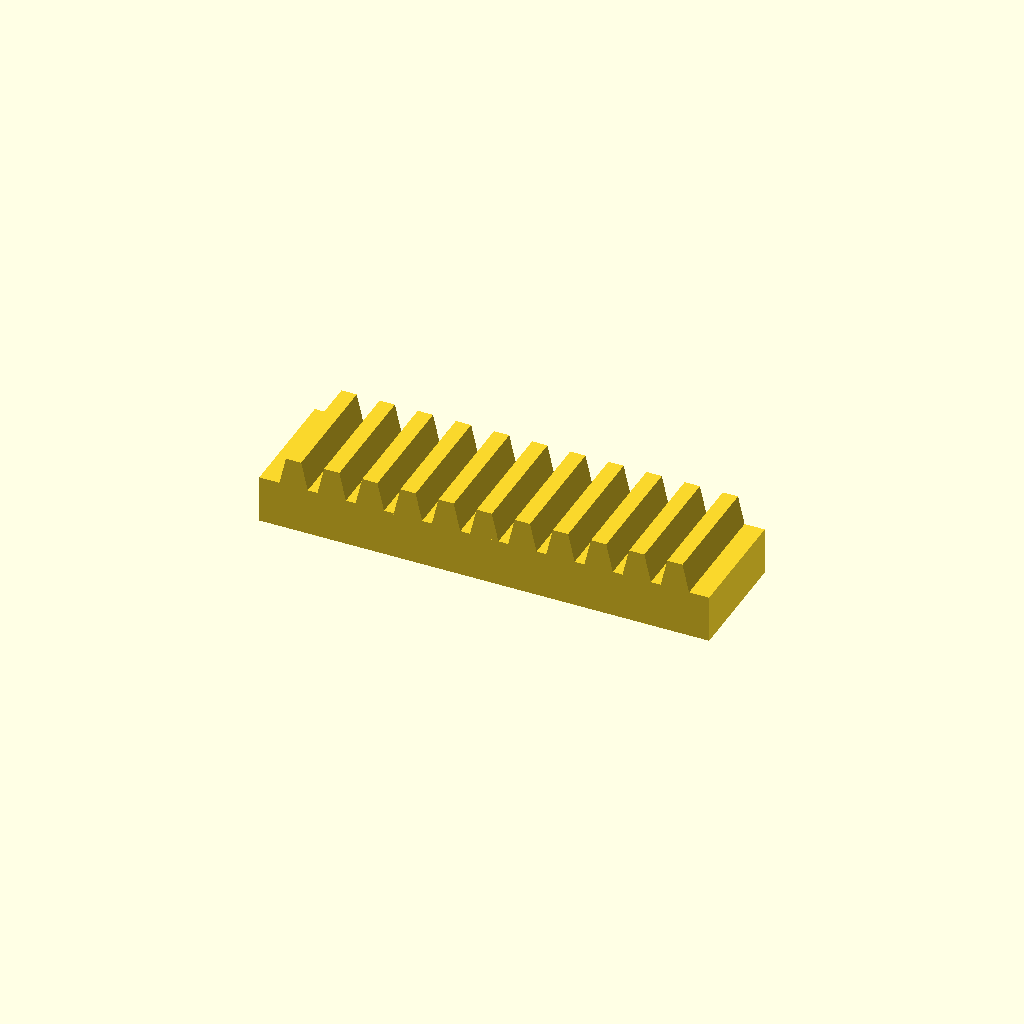
Cell 1 — every parameter at its default value.
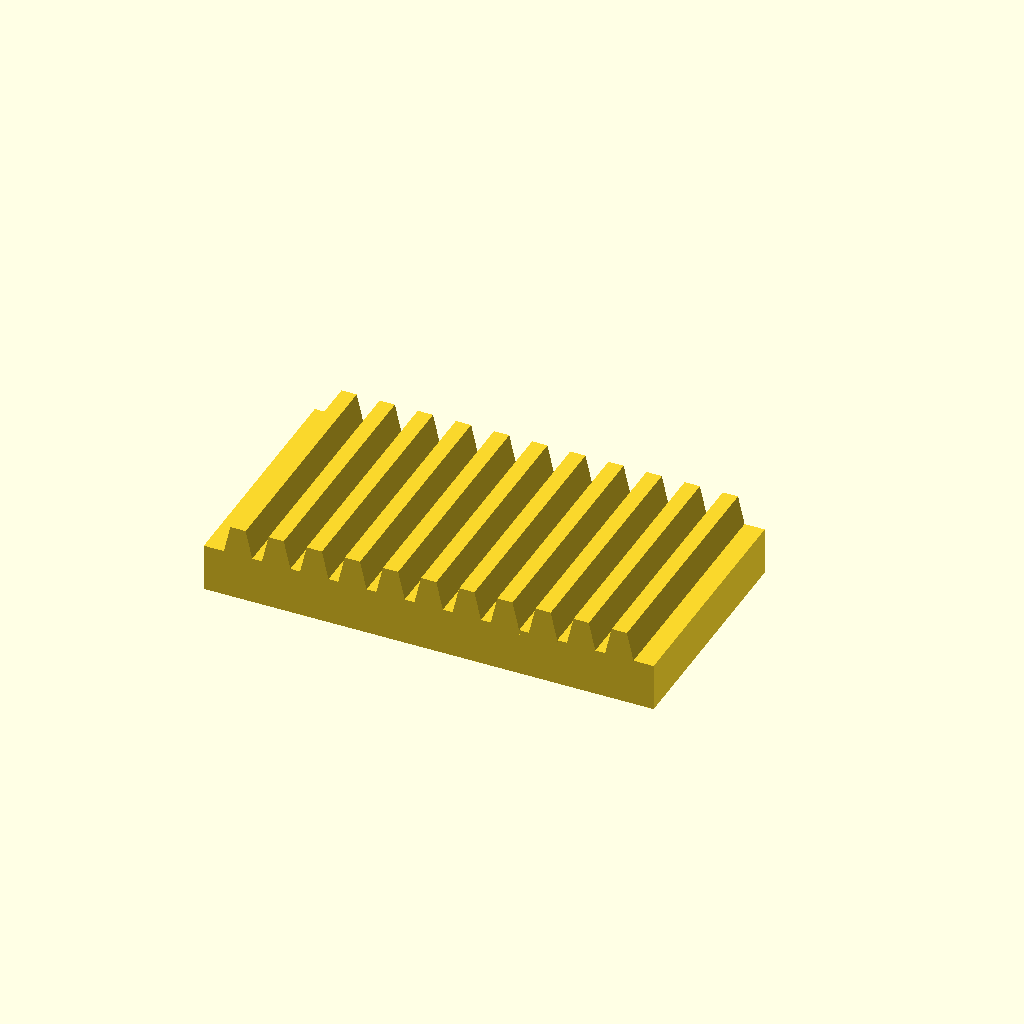
Cell 2 — bar_w set to 50, the other parameters unchanged.
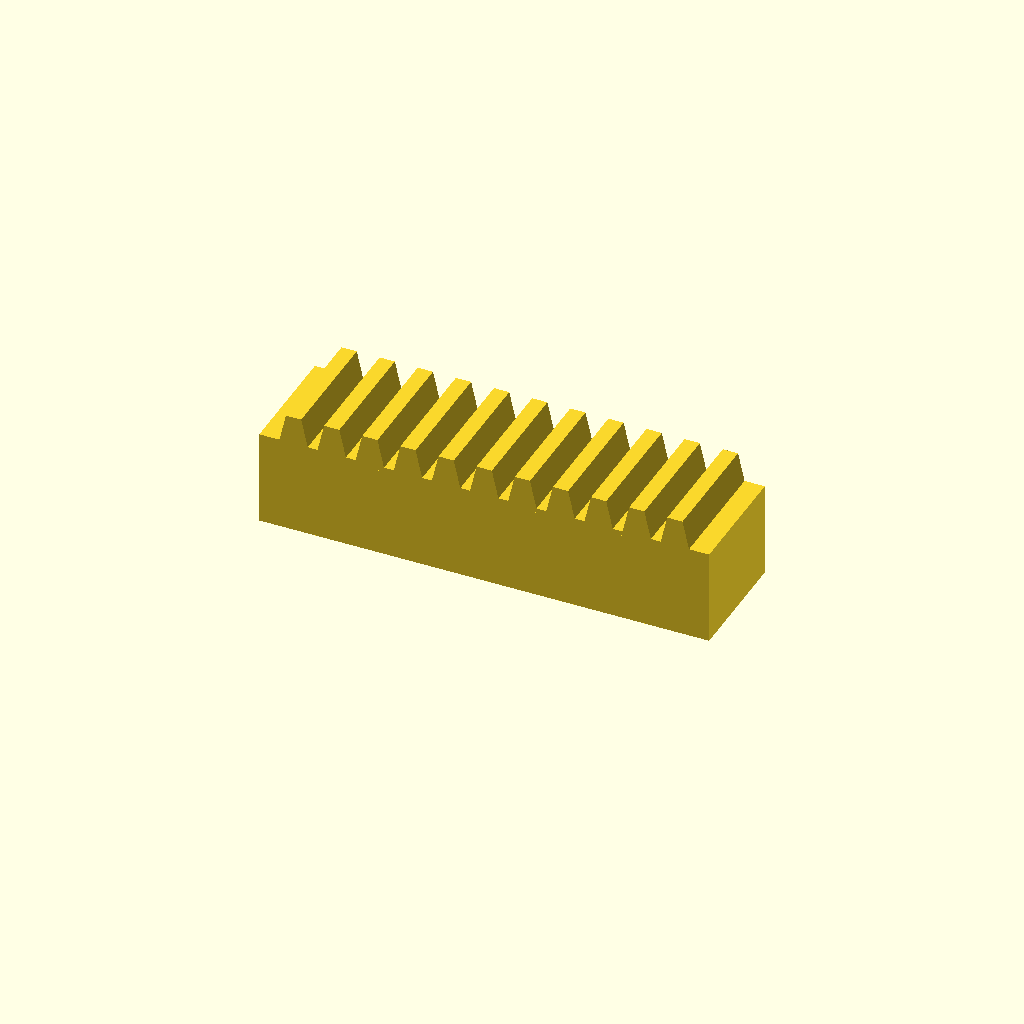
Cell 3 — bar_h set to 20, the other parameters unchanged.
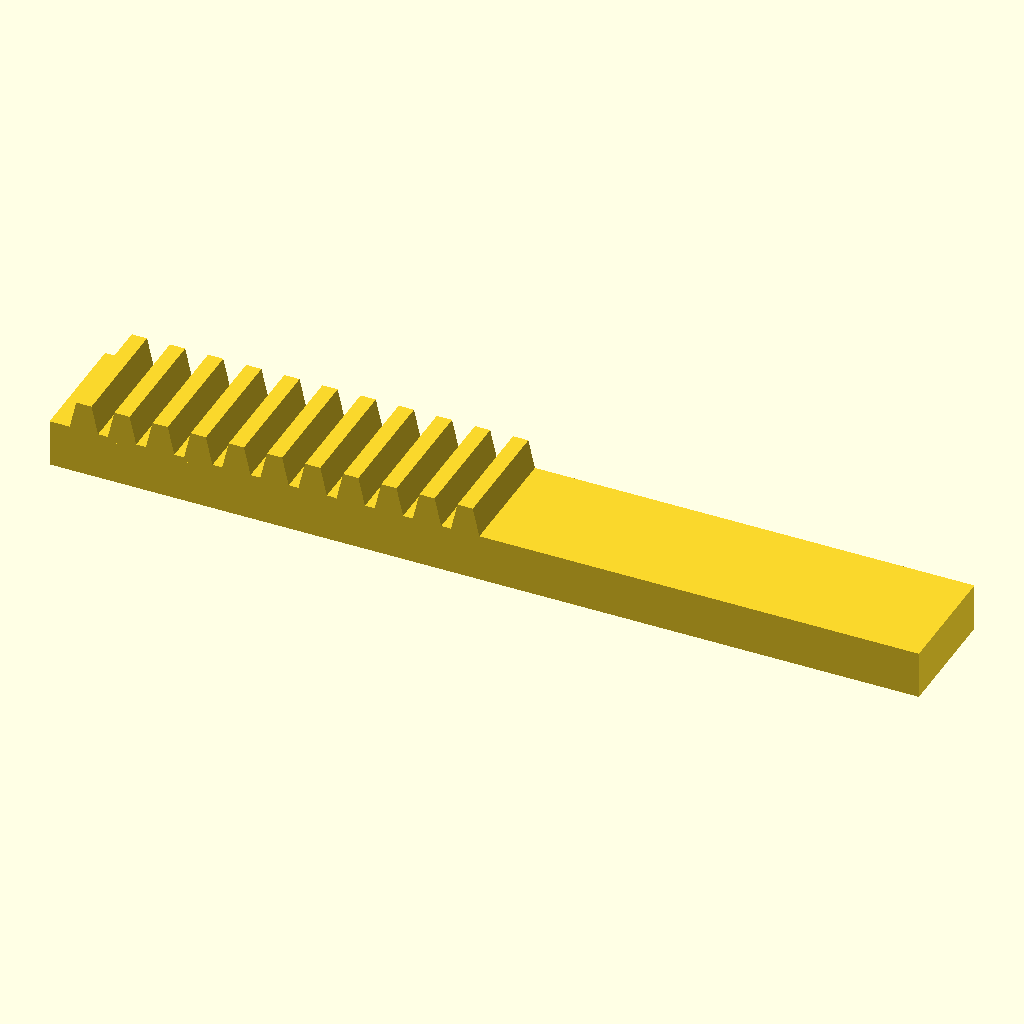
Cell 4: the same model with teeth = 22.
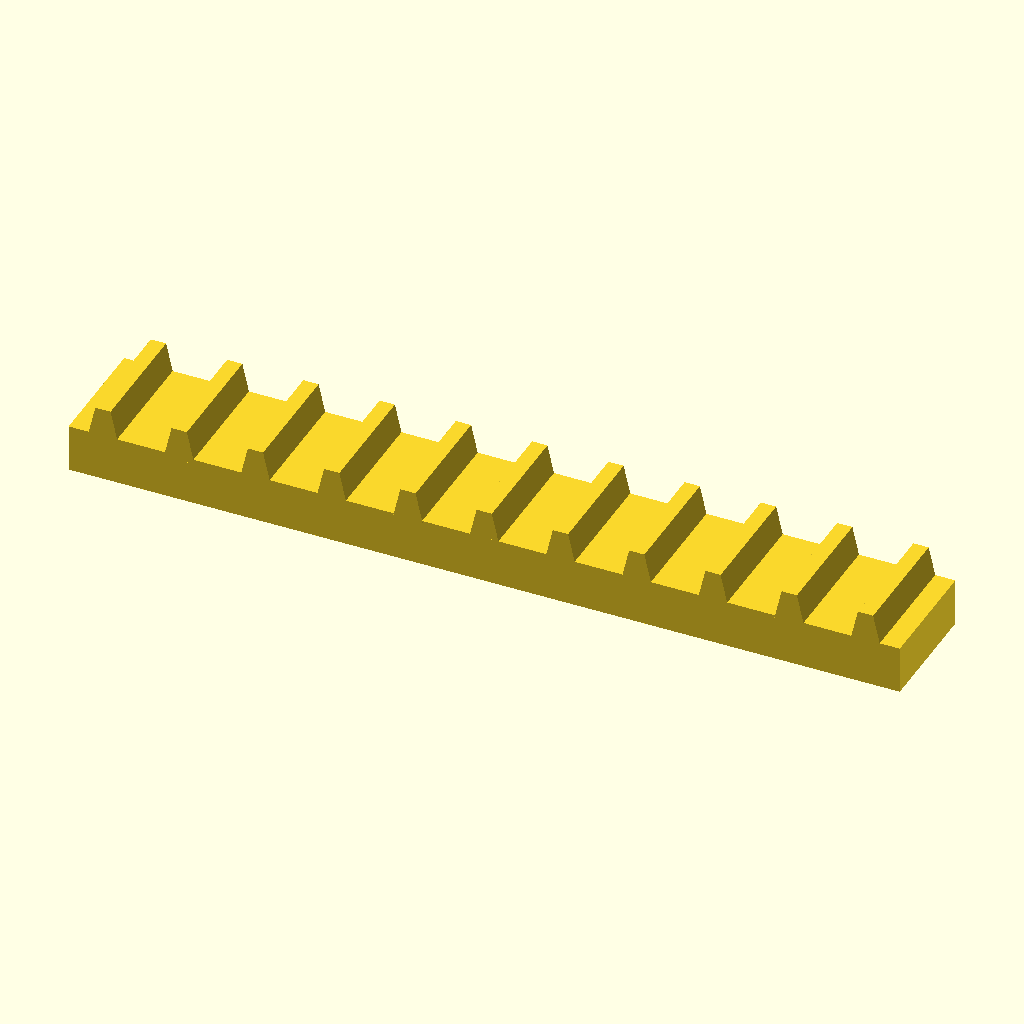
Cell 5 — pitch set to 16, the other parameters unchanged.
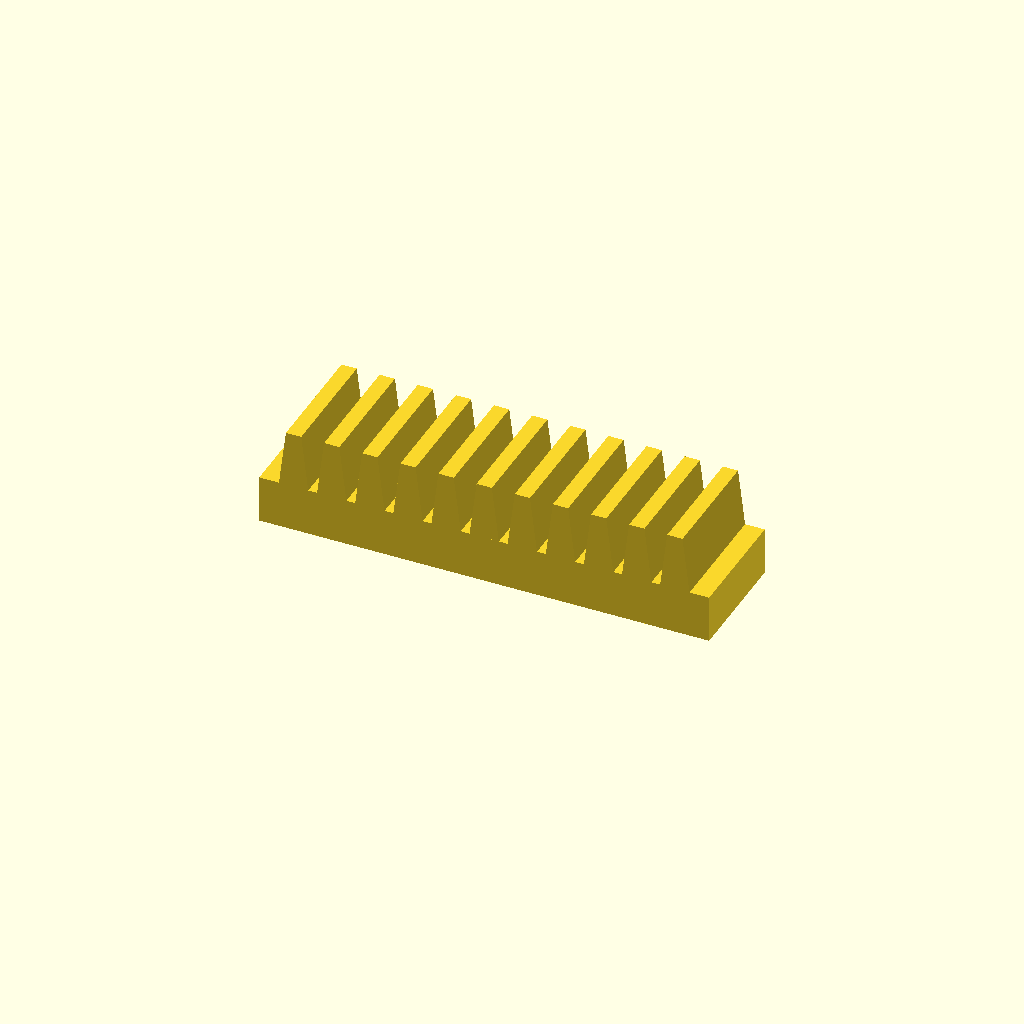
Cell 6: the same model with tooth_h = 12.
One fixed orthographic camera (rotation 55°, 0°, 25°; colour scheme Cornfield) for every cell.
OpenSCAD source file optional_data/data/place1/rackbars/part_0095.scad:
$fn = 32;

// ----------------------------------------------------------------------
// Toothed rack, 11 teeth
// 8 mm pitch, 6 mm teeth
// ----------------------------------------------------------------------

// --- parameters (mm) ---
bar_w = 25;     // bar width (Y)
bar_h = 10;     // bar height (Z)
teeth = 11;     // number of teeth
pitch = 8;      // tooth pitch
tooth_h = 6;    // tooth height above the bar
root_w = 6.4;   // tooth width at the root
crest_w = 3.2;  // tooth width at the crest

// --- derived feature positions (mm) ---
span = (teeth - 1) * pitch;  // = 80   distance between the outer teeth
bar_l = span + root_w + 8;   // = 94.4   bar length: teeth plus 4 mm at each end
tooth_x = -span / 2;         // = -40   X of the first tooth
height = bar_h + tooth_h;    // = 16   overall height
feature_centers = [
  [tooth_x + 0 * pitch, -bar_w / 2],
  [tooth_x + 1 * pitch, -bar_w / 2],
  [tooth_x + 2 * pitch, -bar_w / 2],
  [tooth_x + 3 * pitch, -bar_w / 2],
  [tooth_x + 4 * pitch, -bar_w / 2],
  [tooth_x + 5 * pitch, -bar_w / 2],
  [tooth_x + 6 * pitch, -bar_w / 2],
  [tooth_x + 7 * pitch, -bar_w / 2],
  [tooth_x + 8 * pitch, -bar_w / 2],
  [tooth_x + 9 * pitch, -bar_w / 2],
  [tooth_x + 10 * pitch, -bar_w / 2]
];   // tooth centre line, drives the tooth loop

// bar with a rack of teeth, one extruded trapezoium per centre
module rack_tooth() {
  linear_extrude(height = bar_w)
    polygon(points = [
      [0, 0],
      [root_w, 0],
      [root_w / 2 + crest_w / 2, tooth_h + 1],
      [root_w / 2 - crest_w / 2, tooth_h + 1]
    ]);
}

union() {
  translate([-bar_l / 2, -bar_w, 0]) cube([bar_l, bar_w, bar_h]);
  for (centre = feature_centers)
    translate([centre[0] - root_w / 2, 0, bar_h - 1]) rotate([90, 0, 0]) rack_tooth();
}
Parameter table extracted from the source (name, type, default, range or options):
bar_w: number, default 25
bar_h: number, default 10
teeth: number, default 11
pitch: number, default 8
tooth_h: number, default 6
root_w: number, default 6.4
crest_w: number, default 3.2
